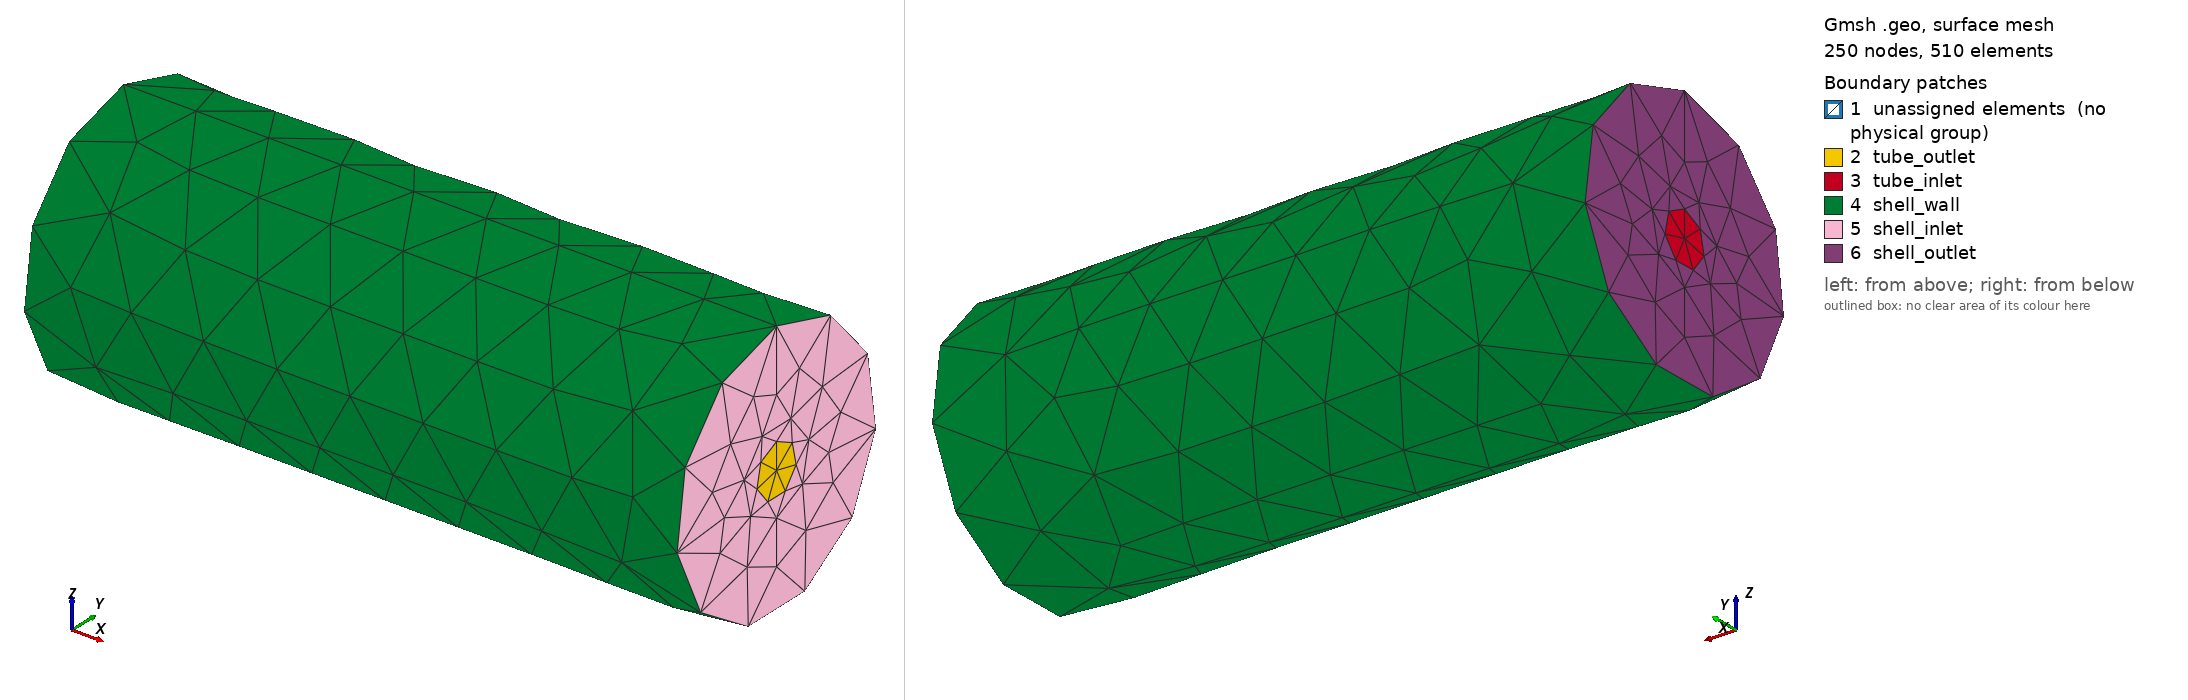

Gmsh geometry script, surface-meshed: 250 nodes, 510 surface elements. Boundary patches (legend numbers): 1 unassigned elements (no physical group), 2 tube_outlet, 3 tube_inlet, 4 shell_wall, 5 shell_inlet, 6 shell_outlet. Left view from above one corner, right view from below the opposite corner. Legend entries are the model's physical surfaces; 'unassigned elements' are surfaces in no physical group. The drawing asked Gmsh for element sizes between 1% and 20% of the model's largest extent; the script's own settings can give other sizes.

=== rolle.geo (drawn) ===
// Gmsh project created on [Date]
SetFactory("OpenCASCADE");

// Define the inner pipe
Cylinder(1) = {0, 0, 0, 5, 0, 0, 0.2, 2*Pi}; // Small cylinder (inner pipe)

// Define the outer shell
Cylinder(2) = {0, 0, 0, 5, 0, 0, 1, 2*Pi}; // Large cylinder (outer shell)

// Subtract the inner pipe volume from the outer shell volume
BooleanDifference{Volume{2};Delete;} {Volume{1};}

BooleanFragments{Surface{2};} {Surface{1};}

// Assign volumes to physical groups for OpenFOAM
Physical Volume("shell_fluid") = {2};
Physical Volume("pipe_fluid") = {1};

//Assign surface to physical groups for OpenFoam
Physical Surface("shell_inlet", 9) = {5};
Physical Surface("shell_wall", 10) = {4};
Physical Surface("shell_outlet", 11) = {6};
Physical Surface("tube_outlet", 12) = {2};
Physical Surface("tube_inlet", 13) = {3};
//Physical Surface("pipe", 14) = {1};
